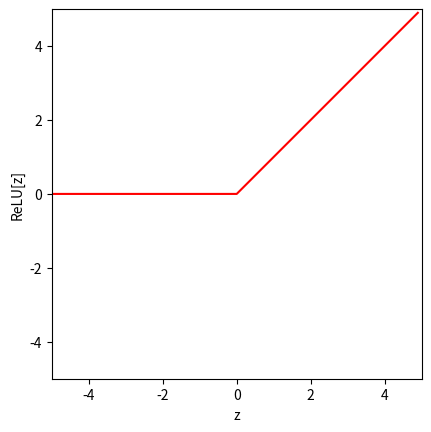
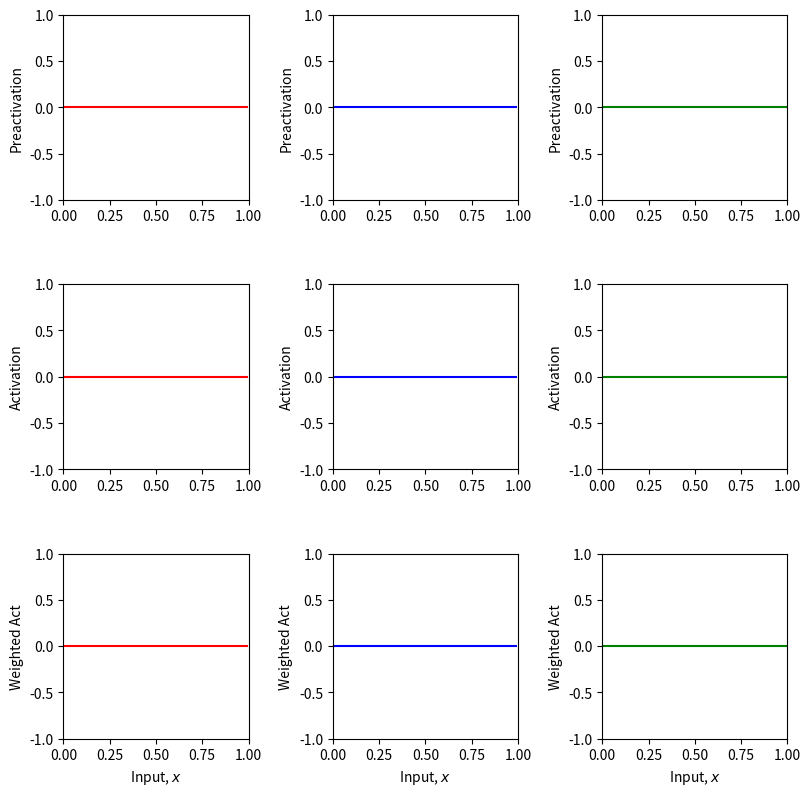
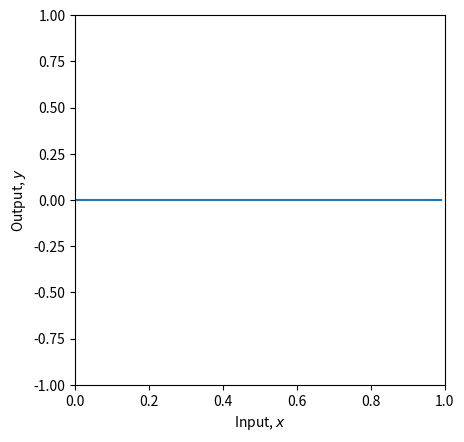
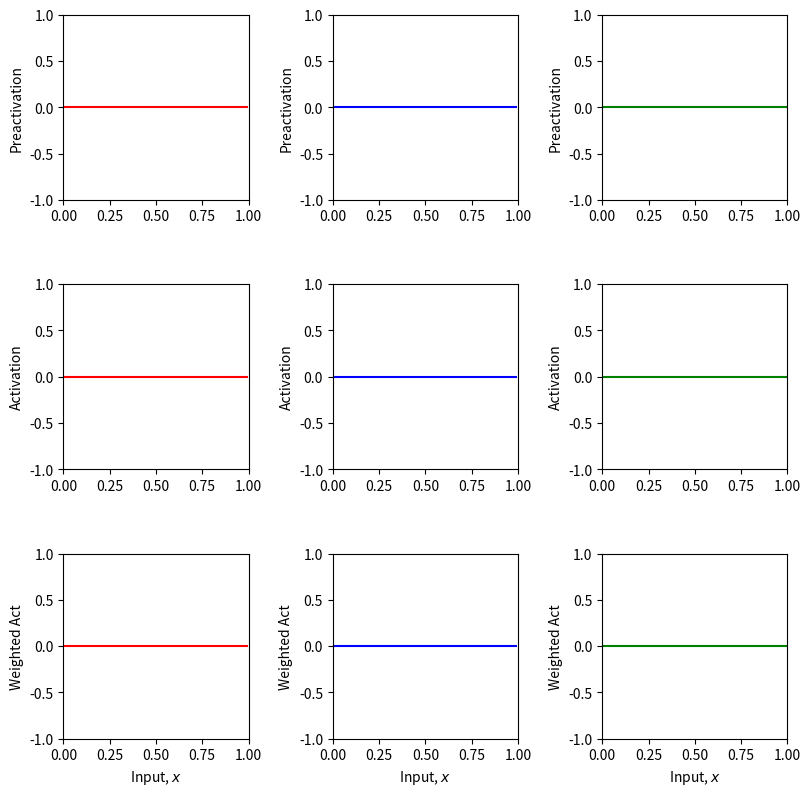
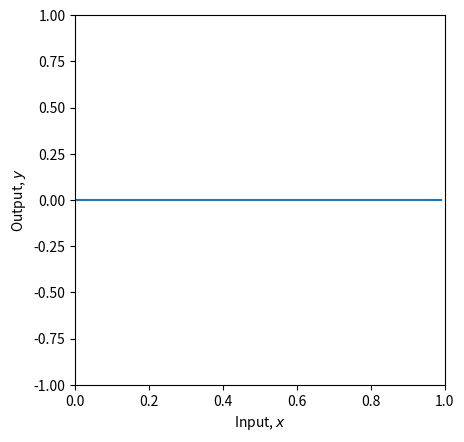
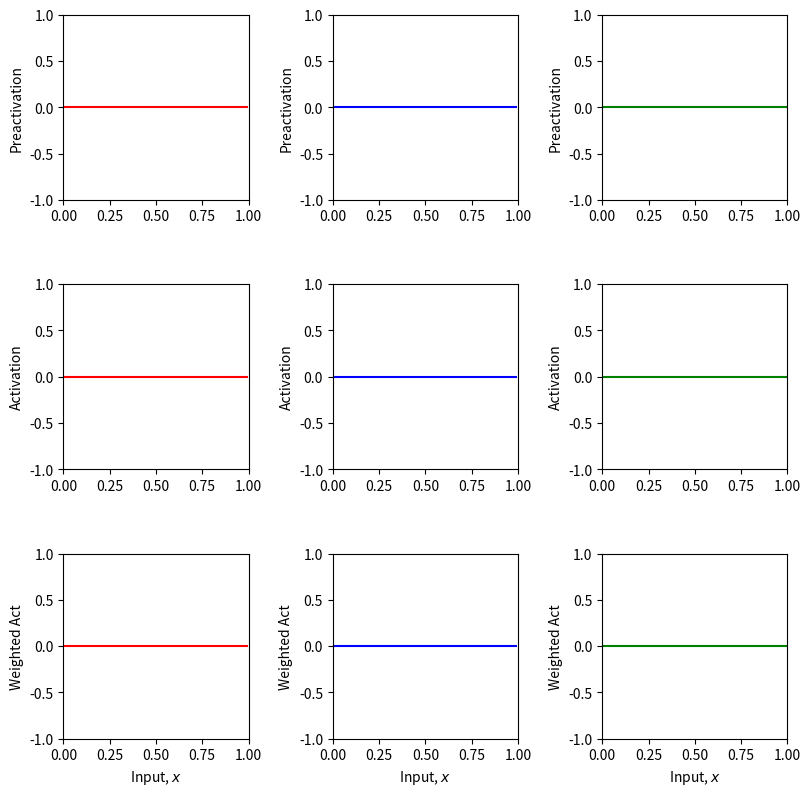
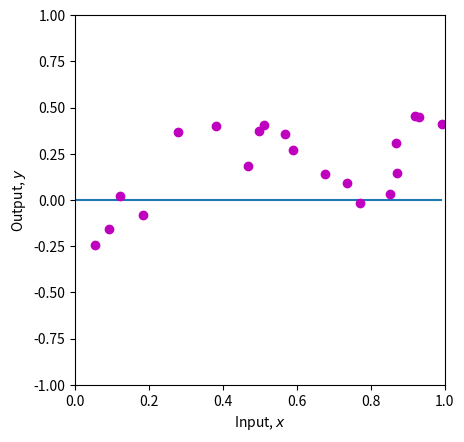

The matplotlib source for these figures, in order:
# Imports math library
import numpy as np
# Imports plotting library
import matplotlib.pyplot as plt

# Define the Rectified Linear Unit (ReLU) function
def ReLU(preactivation):
  # TODO write code to implement the ReLU and compute the activation at the
  # hidden unit from the preactivation
  # This should work on every element of the ndarray "preactivation" at once
  # One way to do this is with the ndarray "clip" function
  # https://numpy.org/doc/stable/reference/generated/numpy.ndarray.clip.html
  activation = np.maximum(0, preactivation)

  return activation

# Make an array of inputs
z = np.arange(-5,5,0.1)
RelU_z = ReLU(z)

# Plot the ReLU function
fig, ax = plt.subplots()
ax.plot(z,RelU_z,'r-')
ax.set_xlim([-5,5]);ax.set_ylim([-5,5])
ax.set_xlabel('z'); ax.set_ylabel('ReLU[z]')
ax.set_aspect('equal')
plt.show()

# Define a shallow neural network with, one input, one output, and three hidden units
def shallow_1_1_3(x, activation_fn, phi_0,phi_1,phi_2,phi_3, theta_10, theta_11, theta_20, theta_21, theta_30, theta_31):
  # TODO Replace the code below to compute the three initial lines
  # from the theta parameters (i.e. implement equations at bottom of figure 3.3a-c).  These are the preactivations
  pre_1 = np.zeros_like(x)
  pre_2 = np.zeros_like(x)
  pre_3 = np.zeros_like(x)

  # Pass these through the ReLU function to compute the activations as in
  # figure 3.3 d-f
  act_1 = activation_fn(pre_1)
  act_2 = activation_fn(pre_2)
  act_3 = activation_fn(pre_3)

  # TODO Replace the code below to weight the activations using phi1, phi2 and phi3
  # To create the equivalent of figure 3.3 g-i
  w_act_1 = np.zeros_like(x)
  w_act_2 = np.zeros_like(x)
  w_act_3 = np.zeros_like(x)

  # TODO Replace the code below to combining the weighted activations and add
  # phi_0 to create the output as in figure 3.3 j
  y = np.zeros_like(x)

  # Return everything we have calculated
  return y, pre_1, pre_2, pre_3, act_1, act_2, act_3, w_act_1, w_act_2, w_act_3

# Plot the shallow neural network.  We'll assume input in is range [0,1] and output [-1,1]
# If the plot_all flag is set to true, then we'll plot all the intermediate stages as in Figure 3.3
def plot_neural(x, y, pre_1, pre_2, pre_3, act_1, act_2, act_3, w_act_1, w_act_2, w_act_3, plot_all=False, x_data=None, y_data=None):

  # Plot intermediate plots if flag set
  if plot_all:
    fig, ax = plt.subplots(3,3)
    fig.set_size_inches(8.5, 8.5)
    fig.tight_layout(pad=3.0)
    ax[0,0].plot(x,pre_1,'r-'); ax[0,0].set_ylabel('Preactivation')
    ax[0,1].plot(x,pre_2,'b-'); ax[0,1].set_ylabel('Preactivation')
    ax[0,2].plot(x,pre_3,'g-'); ax[0,2].set_ylabel('Preactivation')
    ax[1,0].plot(x,act_1,'r-'); ax[1,0].set_ylabel('Activation')
    ax[1,1].plot(x,act_2,'b-'); ax[1,1].set_ylabel('Activation')
    ax[1,2].plot(x,act_3,'g-'); ax[1,2].set_ylabel('Activation')
    ax[2,0].plot(x,w_act_1,'r-'); ax[2,0].set_ylabel('Weighted Act')
    ax[2,1].plot(x,w_act_2,'b-'); ax[2,1].set_ylabel('Weighted Act')
    ax[2,2].plot(x,w_act_3,'g-'); ax[2,2].set_ylabel('Weighted Act')

    for plot_y in range(3):
      for plot_x in range(3):
        ax[plot_y,plot_x].set_xlim([0,1]);ax[plot_x,plot_y].set_ylim([-1,1])
        ax[plot_y,plot_x].set_aspect(0.5)
      ax[2,plot_y].set_xlabel('Input, $x$');
    plt.show()

  fig, ax = plt.subplots()
  ax.plot(x,y)
  ax.set_xlabel('Input, $x$'); ax.set_ylabel('Output, $y$')
  ax.set_xlim([0,1]);ax.set_ylim([-1,1])
  ax.set_aspect(0.5)
  if x_data is not None:
    ax.plot(x_data, y_data, 'mo')
    for i in range(len(x_data)):
      ax.plot(x_data[i], y_data[i],)
  plt.show()

# Now lets define some parameters and run the neural network
theta_10 =  0.3 ; theta_11 = -1.0
theta_20 = -1.0  ; theta_21 = 2.0
theta_30 = -0.5  ; theta_31 = 0.65
phi_0 = -0.3; phi_1 = 2.0; phi_2 = -1.0; phi_3 = 7.0

# Define a range of input values
x = np.arange(0,1,0.01)

# We run the neural network for each of these input values
y, pre_1, pre_2, pre_3, act_1, act_2, act_3, w_act_1, w_act_2, w_act_3 = \
    shallow_1_1_3(x, ReLU, phi_0,phi_1,phi_2,phi_3, theta_10, theta_11, theta_20, theta_21, theta_30, theta_31)
# And then plot it
plot_neural(x, y, pre_1, pre_2, pre_3, act_1, act_2, act_3, w_act_1, w_act_2, w_act_3, plot_all=True)

# TODO
# 1. Predict what effect changing phi_0 will have on the network.

# 2. Predict what effect multiplying phi_1, phi_2, phi_3 by 0.5 would have.  Check if you are correct

# 3. Predict what effect multiplying phi_1 by -1 will have.  Check if you are correct.

# 4. Predict what effect setting theta_20 to -1.2 will have.  Check if you are correct.

# 5. Change the parameters so that there are only two "joints" (including outside the range of the plot)
# There are actually three ways to do this. See if you can figure them all out

# 6. With the original parameters, the second line segment is flat (i.e. has slope zero)
# How could you change theta_10 so that all of the segments have non-zero slopes

# 7. What do you predict would happen if you multiply theta_20 and theta21 by 0.5, and phi_2 by 2.0?
# Check if you are correct.

# 8. What do you predict would happen if you multiply theta_20 and theta21 by -0.5, and phi_2 by -2.0?
# Check if you are correct.

theta_10 =  0.3 ; theta_11 = -1.0
theta_20 = -1.0  ; theta_21 = 2.0
theta_30 = -0.5  ; theta_31 = 0.65
phi_0 = -0.3; phi_1 = 2.0; phi_2 = -1.0; phi_3 = 7.0

# Define a range of input values
x = np.arange(0,1,0.01)

# We run the neural network for each of these input values
y, pre_1, pre_2, pre_3, act_1, act_2, act_3, w_act_1, w_act_2, w_act_3 = \
    shallow_1_1_3(x, ReLU, phi_0,phi_1,phi_2,phi_3, theta_10, theta_11, theta_20, theta_21, theta_30, theta_31)
# And then plot it
plot_neural(x, y, pre_1, pre_2, pre_3, act_1, act_2, act_3, w_act_1, w_act_2, w_act_3, plot_all=True)

# Least squares function
def least_squares_loss(y_train, y_predict):
  # TODO Replace the line below to compute the sum of squared
  # differences between the real values of y and the predicted values from the model f[x_i,phi]
  # (see figure 2.2 of the book)
  # you will need to use the function np.sum
  loss = 0

  return loss

# Now lets define some parameters, run the neural network, and compute the loss
theta_10 =  0.3 ; theta_11 = -1.0
theta_20 = -1.0  ; theta_21 = 2.0
theta_30 = -0.5  ; theta_31 = 0.65
phi_0 = -0.3; phi_1 = 2.0; phi_2 = -1.0; phi_3 = 7.0

# Define a range of input values
x = np.arange(0,1,0.01)

x_train = np.array([0.09291784,0.46809093,0.93089486,0.67612654,0.73441752,0.86847339,\
                   0.49873225,0.51083168,0.18343972,0.99380898,0.27840809,0.38028817,\
                   0.12055708,0.56715537,0.92005746,0.77072270,0.85278176,0.05315950,\
                   0.87168699,0.58858043])
y_train = np.array([-0.15934537,0.18195445,0.451270150,0.13921448,0.09366691,0.30567674,\
                    0.372291170,0.40716968,-0.08131792,0.41187806,0.36943738,0.3994327,\
                    0.019062570,0.35820410,0.452564960,-0.0183121,0.02957665,-0.24354444, \
                    0.148038840,0.26824970])

# We run the neural network for each of these input values
y, pre_1, pre_2, pre_3, act_1, act_2, act_3, w_act_1, w_act_2, w_act_3 = \
    shallow_1_1_3(x, ReLU, phi_0,phi_1,phi_2,phi_3, theta_10, theta_11, theta_20, theta_21, theta_30, theta_31)
# And then plot it
plot_neural(x, y, pre_1, pre_2, pre_3, act_1, act_2, act_3, w_act_1, w_act_2, w_act_3, plot_all=True, x_data = x_train, y_data = y_train)

# Run the neural network on the training data
y_predict, *_ = shallow_1_1_3(x_train, ReLU, phi_0,phi_1,phi_2,phi_3, theta_10, theta_11, theta_20, theta_21, theta_30, theta_31)

# Compute the least squares loss and print it out
loss = least_squares_loss(y_train,y_predict)
print('Your Loss = %3.3f, True value = 9.385'%(loss))

# TODO.  Manipulate the parameters (by hand!) to make the function
# fit the data better and try to reduce the loss to as small a number
# as possible.  The best that I could do was 0.181
# Tip... start by manipulating phi_0.
# It's not that easy, so don't spend too much time on this!
